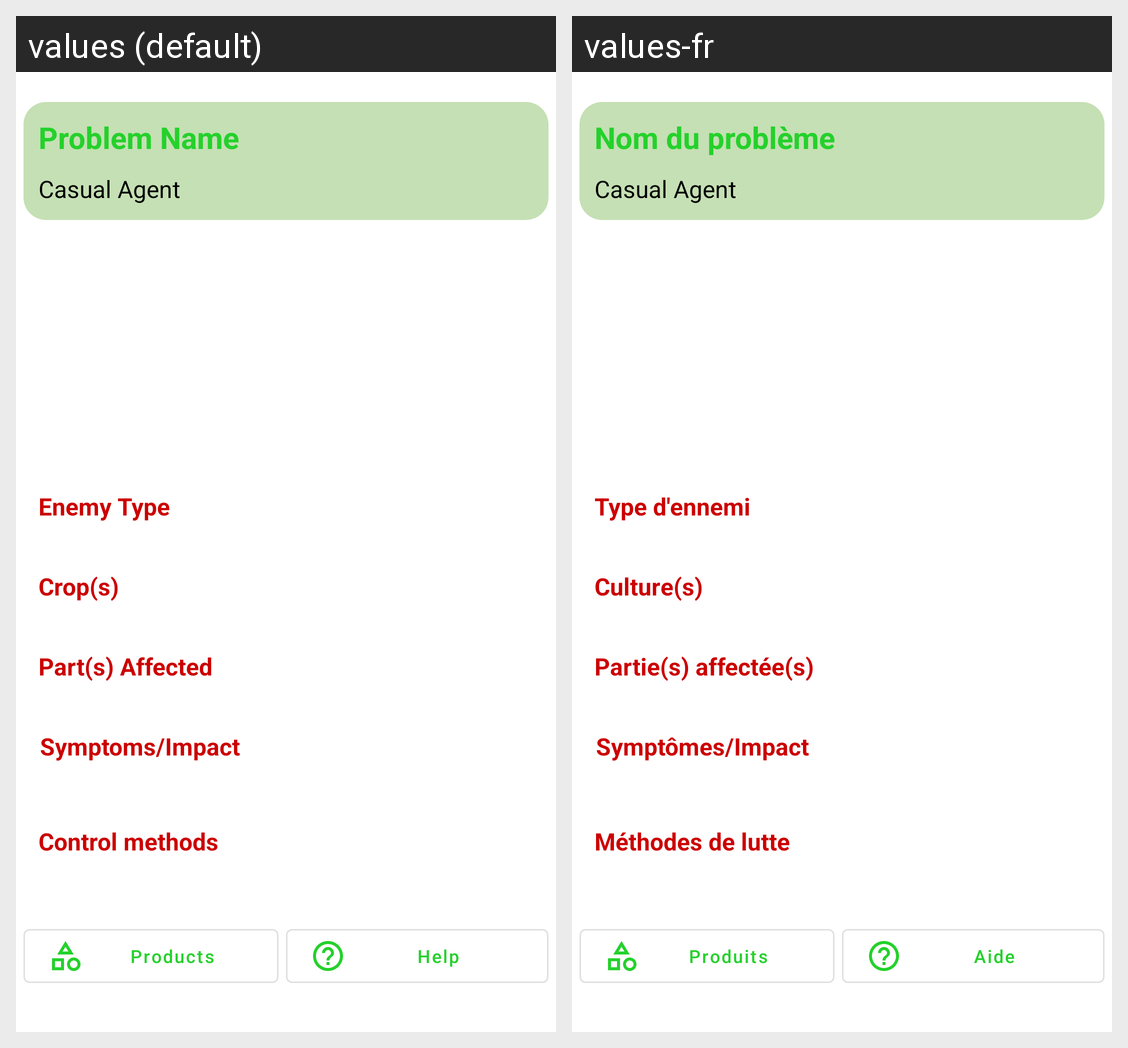

Locale-by-locale string values for the Android screen shown in this grid:
Android screen res/layout/fragment_diagnostic_search_detail.xml rendered under 2 locales, left to right: values (default), values-fr. Device: Nexus 5 (rendered at 1080×1920; each locale shown at half size, 540×960, under a caption strip naming it); theme Theme.IGrow.
Strings drawn on this screen, with the default value and each locale's value (text and hints the layout hard-codes, and strings that could not be matched under every locale, appear in the picture but are not listed):

problem_name
  values: Problem Name
  values-fr: Nom du problème

enemy_type
  values: Enemy Type
  values-fr: Type d'ennemi

crops
  values: Crop(s)
  values-fr: Culture(s)

part_affected
  values: Part(s) Affected
  values-fr: Partie(s) affectée(s)

symptoms_impact
  values: Symptoms/Impact
  values-fr: Symptômes/Impact

control_methods
  values: Control methods
  values-fr: Méthodes de lutte

products
  values: Products
  values-fr: Produits

help
  values: Help
  values-fr: Aide
